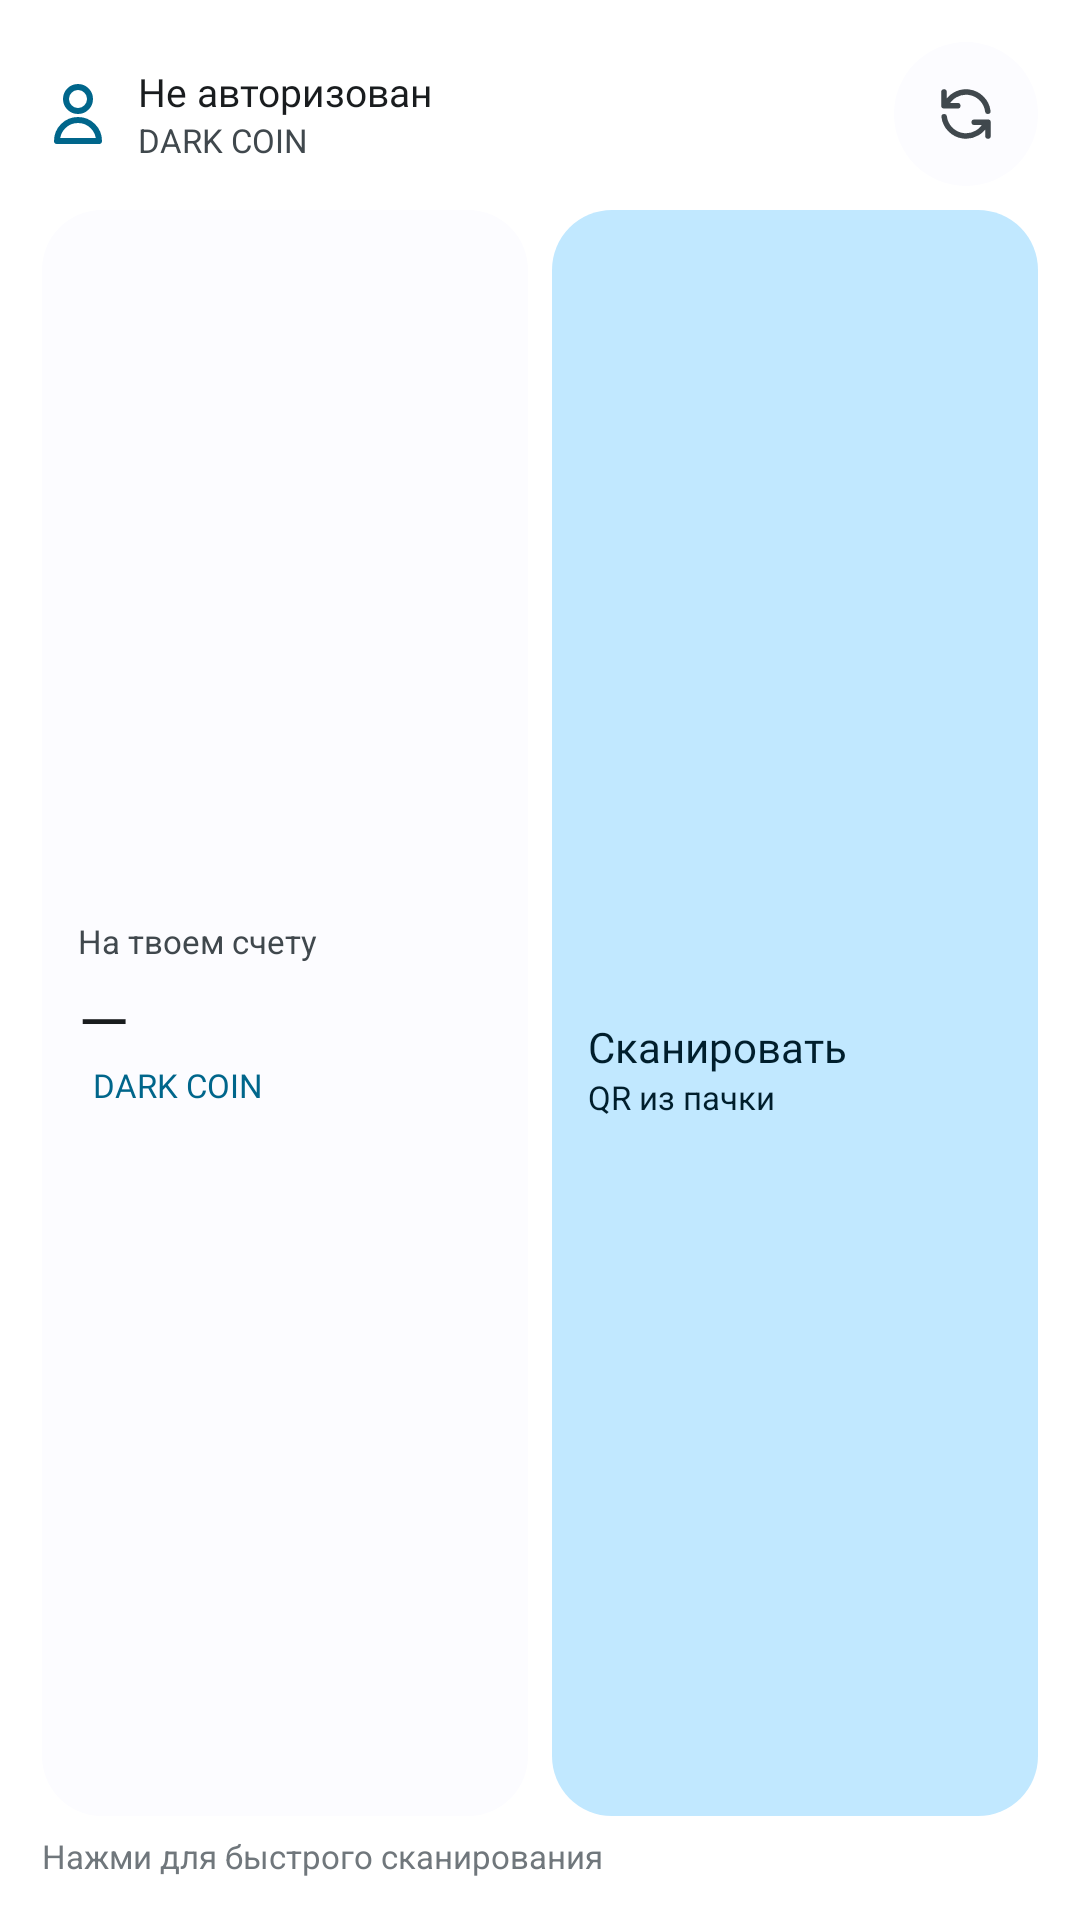

Write the Android layout XML for this screen, with the resource values it uses.
<!-- AndroidManifest.xml: application theme Theme.DarkCoin -->
<!-- res/layout/widget_dark_coin_4x2.xml -->
<?xml version='1.0' encoding='utf-8'?>
<LinearLayout xmlns:android="http://schemas.android.com/apk/res/android" android:id="@+id/widget_root_4x2" android:layout_width="match_parent" android:layout_height="match_parent" android:background="@drawable/bg_widget_container" android:orientation="vertical" android:padding="14dp">
    <LinearLayout android:layout_width="match_parent" android:layout_height="wrap_content" android:gravity="center_vertical" android:orientation="horizontal" android:baselineAligned="false">
        <ImageView android:layout_width="24dp" android:layout_height="24dp" android:src="@drawable/ic_user" android:contentDescription="@string/app_name" />
        <LinearLayout android:layout_width="0dp" android:layout_height="wrap_content" android:layout_marginStart="8dp" android:layout_weight="1" android:orientation="vertical">
            <TextView android:id="@+id/widget_user_name_4x2" android:layout_width="wrap_content" android:layout_height="wrap_content" android:ellipsize="end" android:fontFamily="@font/unisans_bold" android:singleLine="true" android:text="@string/not_logged_in" android:textColor="@color/widget_text_primary" android:textSize="13sp" />
            <TextView android:id="@+id/widget_brand_label_4x2" android:layout_width="wrap_content" android:layout_height="wrap_content" android:singleLine="true" android:text="@string/app_name" android:textColor="@color/widget_text_secondary" android:textSize="11sp" android:textAllCaps="true" />
        </LinearLayout>
        <FrameLayout android:layout_width="48dp" android:layout_height="48dp">
            <ImageView android:id="@+id/widget_btn_refresh_4x2" android:layout_width="48dp" android:layout_height="48dp" android:layout_gravity="center" android:background="@drawable/bg_pill_badge" android:contentDescription="@string/refresh_btn" android:padding="13dp" android:src="@drawable/ic_refresh" />
            <ProgressBar android:id="@+id/widget_progress_refresh_4x2" style="?android:attr/progressBarStyleSmall" android:layout_width="22dp" android:layout_height="22dp" android:layout_gravity="center" android:indeterminate="true" android:visibility="gone" />
        </FrameLayout>
    </LinearLayout>
    <LinearLayout android:layout_width="match_parent" android:layout_height="0dp" android:layout_marginTop="8dp" android:layout_marginBottom="6dp" android:layout_weight="1" android:orientation="horizontal" android:baselineAligned="false">
        <LinearLayout android:layout_width="0dp" android:layout_height="match_parent" android:layout_weight="1" android:background="@drawable/bg_widget_inner_card" android:gravity="center_vertical" android:orientation="vertical" android:padding="12dp" android:layout_marginEnd="4dp">
            <TextView android:layout_width="wrap_content" android:layout_height="wrap_content" android:singleLine="true" android:text="@string/balance_label" android:textColor="@color/widget_text_secondary" android:textSize="11sp" />
            <LinearLayout android:layout_width="match_parent" android:layout_height="wrap_content" android:layout_marginTop="4dp" android:gravity="center_vertical" android:orientation="horizontal" android:baselineAligned="false">
                <TextView android:id="@+id/widget_balance_4x2" android:layout_width="0dp" android:layout_weight="1" android:layout_height="wrap_content" android:fontFamily="@font/unisans_heavy" android:singleLine="true" android:text="—" android:textColor="@color/widget_text_primary" android:autoSizeTextType="uniform" android:autoSizeMinTextSize="11sp" android:autoSizeMaxTextSize="22sp" android:autoSizeStepGranularity="1sp" android:textSize="22sp" />
            </LinearLayout>
            <TextView android:id="@+id/widget_coins_label_4x2" android:layout_width="wrap_content" android:layout_height="wrap_content" android:layout_marginStart="5dp" android:fontFamily="@font/unisans_bold" android:singleLine="true" android:text="@string/coins_unit" android:textColor="@color/widget_accent" android:textSize="11sp" />
        </LinearLayout>
        <LinearLayout android:id="@+id/widget_btn_scan_4x2" android:layout_width="0dp" android:layout_height="match_parent" android:layout_weight="1" android:background="@drawable/bg_widget_action_card" android:clickable="true" android:focusable="true" android:gravity="center_vertical" android:orientation="vertical" android:padding="12dp" android:contentDescription="@string/scan_qr_short" android:layout_marginStart="4dp">
            <ImageView android:layout_width="32dp" android:layout_height="32dp" android:contentDescription="@string/scan_qr" android:src="@drawable/ic_scan_qr" />
            <TextView android:layout_width="wrap_content" android:layout_height="wrap_content" android:layout_marginTop="5dp" android:ellipsize="none" android:fontFamily="@font/unisans_bold" android:singleLine="true" android:text="@string/scan_qr_short" android:textColor="@color/widget_action_card_text" android:textSize="14sp" />
            <TextView android:layout_width="wrap_content" android:layout_height="wrap_content" android:ellipsize="none" android:singleLine="true" android:text="@string/scan_qr_subtitle" android:textColor="@color/widget_action_card_text" android:textSize="11sp" />
        </LinearLayout>
    </LinearLayout>
    <TextView android:id="@+id/widget_last_sync_4x2" android:layout_width="match_parent" android:layout_height="wrap_content" android:ellipsize="end" android:singleLine="true" android:text="Нажми для быстрого сканирования" android:textColor="@color/widget_text_tertiary" android:textSize="11sp" />
</LinearLayout>
<!-- resources referenced by this layout -->
<resources>
  <color name="widget_accent">@color/md_theme_primary</color>
  <color name="widget_action_card_text">@color/md_theme_onPrimaryContainer</color>
  <color name="widget_text_primary">@color/md_theme_onSurface</color>
  <color name="widget_text_secondary">@color/md_theme_onSurfaceVariant</color>
  <color name="widget_text_tertiary">@color/md_theme_outline</color>
  <!-- drawable bg_pill_badge (drawable) -->
  <?xml version="1.0" encoding="utf-8"?>
  <shape xmlns:android="http://schemas.android.com/apk/res/android"
      android:shape="rectangle">
      <corners android:radius="100dp" />
      <solid android:color="@color/widget_inner_surface" />
  </shape>
  <!-- drawable bg_widget_action_card (drawable) -->
  <?xml version="1.0" encoding="utf-8"?>
  <ripple xmlns:android="http://schemas.android.com/apk/res/android"
      android:color="@color/widget_accent">
      <item>
          <shape android:shape="rectangle">
              <corners android:radius="@dimen/widget_inner_radius" />
              <solid android:color="@color/widget_action_card_bg" />
          </shape>
      </item>
  </ripple>
  <!-- drawable bg_widget_inner_card (drawable) -->
  <?xml version="1.0" encoding="utf-8"?>
  <shape xmlns:android="http://schemas.android.com/apk/res/android"
      android:shape="rectangle">
      <corners android:radius="@dimen/widget_inner_radius" />
      <solid android:color="@color/widget_inner_surface" />
  </shape>
  <!-- drawable ic_user (drawable) -->
  <vector xmlns:android="http://schemas.android.com/apk/res/android"
      android:width="24dp"
      android:height="24dp"
      android:viewportWidth="24"
      android:viewportHeight="24">
      <path
          android:strokeColor="@color/widget_accent"
          android:strokeWidth="2"
          android:strokeLineCap="round"
          android:strokeLineJoin="round"
          android:pathData="M16,7a4,4 0 1,1 -8,0 4,4 0 0,1 8,0zM12,14a7,7 0 0,0 -7,7h14a7,7 0 0,0 -7,-7z" />
  </vector>
  <string name="app_name">Dark Coin</string>
  <string name="balance_label">На твоем счету</string>
  <string name="coins_unit">DARK COIN</string>
  <string name="not_logged_in">Не авторизован</string>
  <string name="refresh_btn">Обновить баланс</string>
  <string name="scan_qr">СКАНИРОВАТЬ</string>
  <string name="scan_qr_short">Сканировать</string>
  <string name="scan_qr_subtitle">QR из пачки</string>
  <color name="md_theme_primary">#6750A4</color>
  <color name="md_theme_onPrimaryContainer">#21005D</color>
  <color name="md_theme_onSurface">#1D1B20</color>
  <color name="md_theme_onSurfaceVariant">#49454F</color>
  <color name="md_theme_outline">#79747E</color>
  <color name="widget_inner_surface">@color/md_theme_surface</color>
  <dimen name="widget_inner_radius">20dp</dimen>
  <color name="widget_action_card_bg">@color/md_theme_primaryContainer</color>
  <color name="widget_icon_tint">@color/md_theme_onSurfaceVariant</color>
  <color name="md_theme_onPrimary">#FFFFFF</color>
  <color name="md_theme_primaryContainer">#EADDFF</color>
  <color name="md_theme_secondary">#625B71</color>
  <color name="md_theme_onSecondary">#FFFFFF</color>
  <color name="md_theme_secondaryContainer">#E8DEF8</color>
  <color name="md_theme_onSecondaryContainer">#1D192B</color>
  <color name="md_theme_surface">#FEF7FF</color>
  <color name="md_theme_surfaceVariant">#E7E0EC</color>
  <color name="md_theme_surfaceContainer">#F3EDF7</color>
  <color name="md_theme_surfaceContainerHigh">#ECE6F0</color>
  <color name="md_theme_surfaceContainerLow">#F7F2FA</color>
  <color name="md_theme_outlineVariant">#CAC4D0</color>
  <color name="md_theme_background">#FEF7FF</color>
  <color name="md_theme_onBackground">#1D1B20</color>
</resources>
